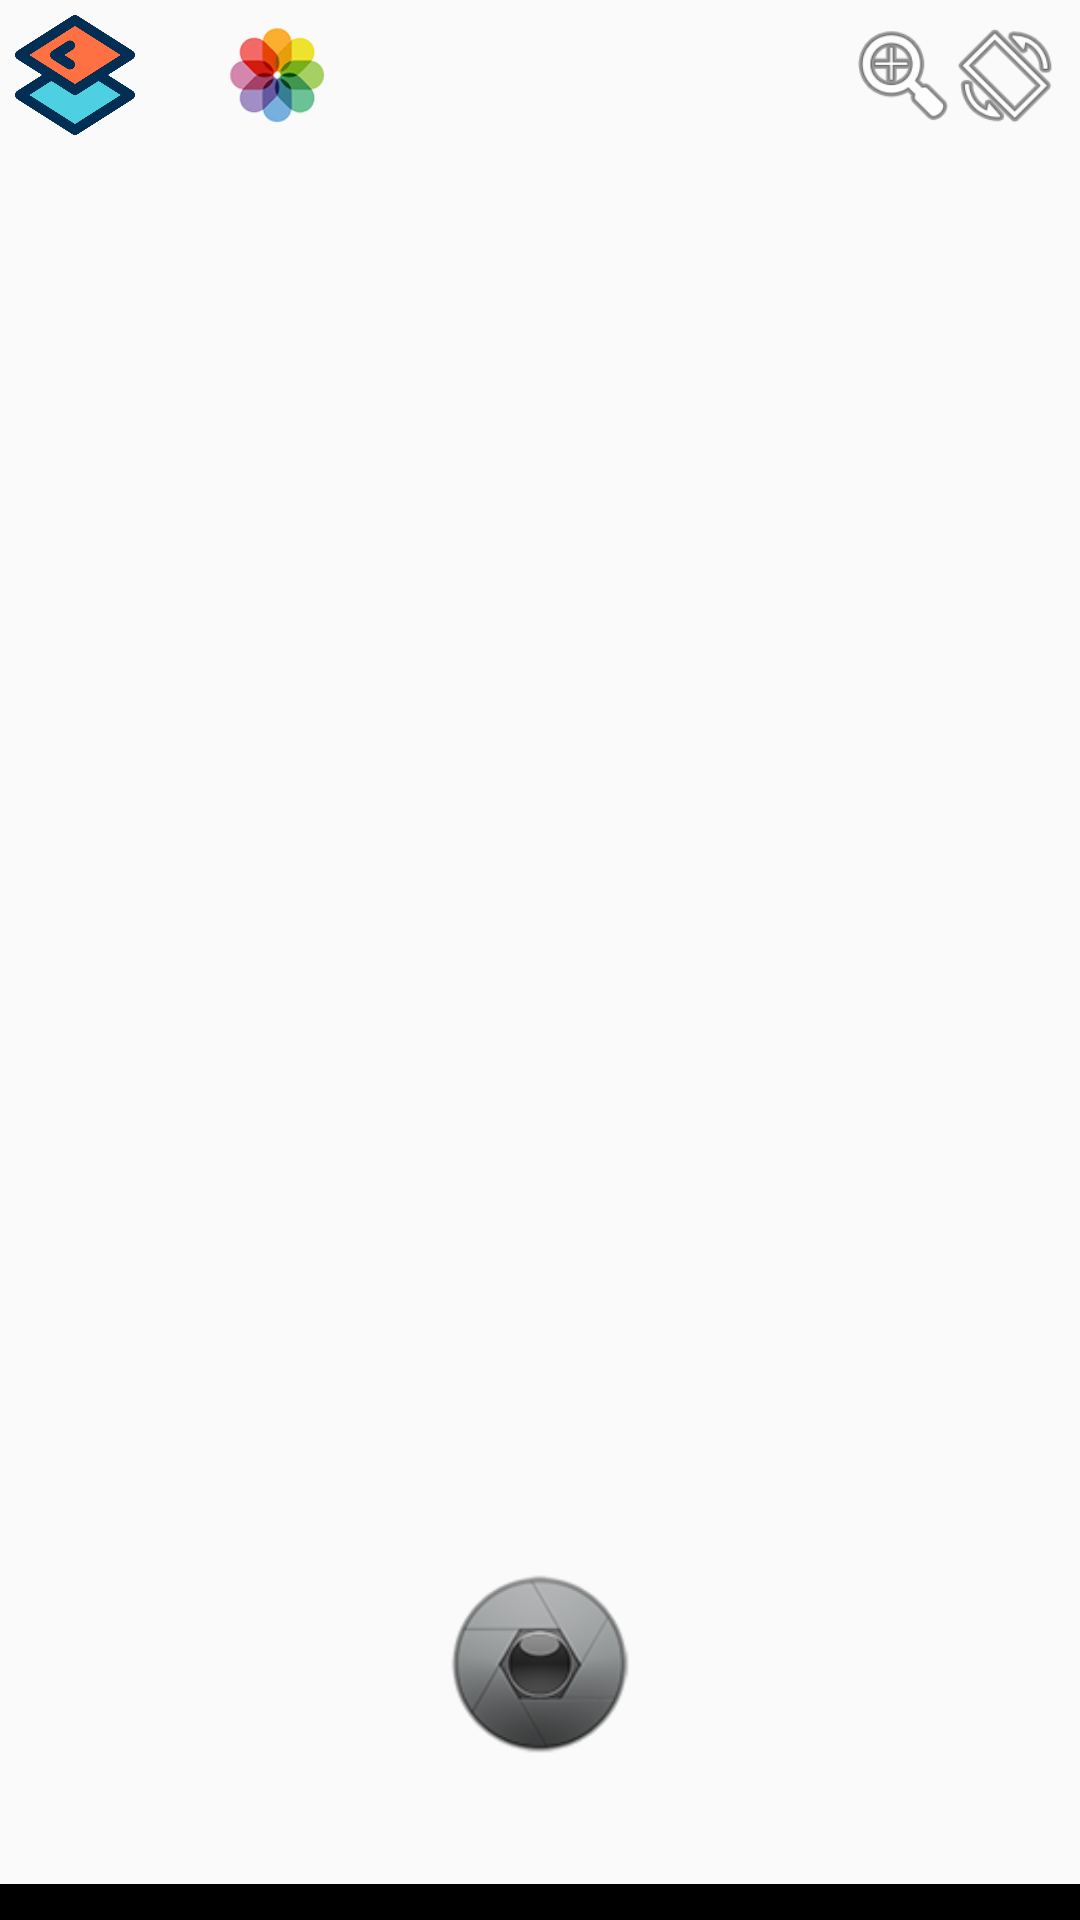

Here is an Android app screen rendered from its layout file. Give the layout XML and the strings, colors and styles it references.
<!-- AndroidManifest.xml: application theme AppTheme -->
<!-- res/layout/activity_main7.xml -->
<?xml version="1.0" encoding="utf-8"?>
<android.support.constraint.ConstraintLayout xmlns:android="http://schemas.android.com/apk/res/android"
    xmlns:app="http://schemas.android.com/apk/res-auto"
    xmlns:tools="http://schemas.android.com/tools"
    android:layout_width="match_parent"
    android:layout_height="match_parent"
    android:background="@android:drawable/dark_header"
    tools:context="com.gabr.ibrahim.mohammedsalahthebestofenglandpro.Main7Activity">

    <ImageView
        android:id="@+id/bottomimage7"
        android:layout_width="0dp"
        android:layout_height="0dp"
        android:scaleType="fitXY"
        app:layout_constraintBottom_toBottomOf="parent"
        app:layout_constraintLeft_toLeftOf="parent"
        app:layout_constraintRight_toRightOf="parent"
        app:layout_constraintTop_toTopOf="parent" />

    <ImageView
        android:id="@+id/topimage7"
        android:layout_width="0dp"
        android:layout_height="0dp"
        android:scaleType="fitCenter"
        app:layout_constraintBottom_toBottomOf="parent"
        app:layout_constraintLeft_toLeftOf="parent"
        app:layout_constraintRight_toRightOf="parent"
        app:layout_constraintTop_toTopOf="parent" />

    <Button
        android:id="@+id/orientation7"
        android:layout_width="40dp"
        android:layout_height="40dp"
        android:layout_marginRight="5dp"
        android:layout_marginTop="5dp"
        android:layout_marginEnd="5dp"
        android:background="@drawable/clickorient"
        android:onClick="orientation7"
        app:layout_constraintBottom_toBottomOf="parent"
        app:layout_constraintHorizontal_bias="1.0"
        app:layout_constraintLeft_toLeftOf="parent"
        app:layout_constraintRight_toRightOf="parent"
        app:layout_constraintTop_toTopOf="parent"
        app:layout_constraintVertical_bias="0.0" />

    <Spinner
        android:id="@+id/shape7"
        android:layout_width="40dp"
        android:layout_height="40dp"
        android:layout_marginRight="5dp"
        android:layout_marginEnd="5dp"
        android:layout_marginTop="5dp"
        android:background="@drawable/clickshapes"
        android:popupBackground="#d4c04c"
        app:layout_constraintBottom_toBottomOf="parent"
        app:layout_constraintHorizontal_bias="0.23"
        app:layout_constraintLeft_toLeftOf="parent"
        app:layout_constraintRight_toRightOf="parent"
        app:layout_constraintTop_toTopOf="parent"
        app:layout_constraintVertical_bias="0.0" />

    <Spinner
        android:id="@+id/layers7"
        android:layout_width="40dp"
        android:layout_height="40dp"
        android:layout_marginLeft="5dp"
        android:layout_marginStart="5dp"
        android:layout_marginTop="5dp"
        android:background="@drawable/clicklayers"
        android:popupBackground="#d4c04c"
        app:layout_constraintBottom_toBottomOf="parent"
        app:layout_constraintHorizontal_bias="0.0"
        app:layout_constraintLeft_toLeftOf="parent"
        app:layout_constraintRight_toRightOf="parent"
        app:layout_constraintTop_toTopOf="parent"
        app:layout_constraintVertical_bias="0.0" />

    <Button
        android:id="@+id/mixPhoto"
        android:layout_width="70dp"
        android:layout_height="70dp"
        android:background="@drawable/clicktake"
        android:onClick="mixingPhoto7"
        app:layout_constraintBottom_toBottomOf="parent"
        app:layout_constraintLeft_toLeftOf="parent"
        app:layout_constraintRight_toRightOf="parent"
        app:layout_constraintTop_toTopOf="parent"
        app:layout_constraintVertical_bias="0.913" />

    <Spinner
        android:id="@+id/zoomSpin7"
        android:layout_width="40dp"
        android:layout_height="40dp"
        android:layout_marginTop="5dp"
        android:background="@drawable/clickzoom"
        android:popupBackground="#d4c04c"
        app:layout_constraintBottom_toBottomOf="parent"
        app:layout_constraintHorizontal_bias="0.878"
        app:layout_constraintLeft_toLeftOf="parent"
        app:layout_constraintRight_toRightOf="parent"
        app:layout_constraintTop_toTopOf="parent"
        app:layout_constraintVertical_bias="0.0" />

</android.support.constraint.ConstraintLayout>
<!-- resources referenced by this layout -->
<resources>
  <!-- drawable clicklayers (drawable) -->
  <?xml version="1.0" encoding="utf-8"?>
  <selector xmlns:android="http://schemas.android.com/apk/res/android">
      <item android:state_pressed="true" android:drawable="@android:drawable/alert_dark_frame" />
      <item android:drawable="@drawable/layers"/>
  </selector>
  <!-- drawable clickorient (drawable) -->
  <?xml version="1.0" encoding="utf-8"?>
  <selector xmlns:android="http://schemas.android.com/apk/res/android">
      <item android:state_pressed="true" android:drawable="@android:drawable/alert_dark_frame" />
      <item android:drawable="@android:drawable/ic_menu_always_landscape_portrait" />
  </selector>
  <!-- drawable clickshapes (drawable) -->
  <?xml version="1.0" encoding="utf-8"?>
  <selector xmlns:android="http://schemas.android.com/apk/res/android">
      <item android:state_pressed="true" android:drawable="@android:drawable/alert_dark_frame" />
      <item android:drawable="@drawable/shapes"/>
  
  </selector>
  <!-- drawable clicktake (drawable) -->
  <?xml version="1.0" encoding="utf-8"?>
  <selector xmlns:android="http://schemas.android.com/apk/res/android">
      <item android:state_pressed="true" android:drawable="@android:drawable/alert_dark_frame"/>
      <item android:drawable="@drawable/take_photo"/>
  
  </selector>
  <!-- drawable clickzoom (drawable) -->
  <?xml version="1.0" encoding="utf-8"?>
  <selector xmlns:android="http://schemas.android.com/apk/res/android">
      <item android:state_pressed="true" android:drawable="@android:drawable/alert_dark_frame"/>
      <item android:drawable="@android:drawable/ic_menu_zoom"/>
  
  </selector>
  <style name="AppTheme" parent="@style/Theme.AppCompat.DayNight.NoActionBar">
          
      </style>
  <!-- drawable layers: png bitmap (drawable, 17876 bytes) -->
  <!-- drawable shapes: png bitmap (drawable, 10364 bytes) -->
  <!-- drawable take_photo: png bitmap (drawable, 12724 bytes) -->
</resources>
